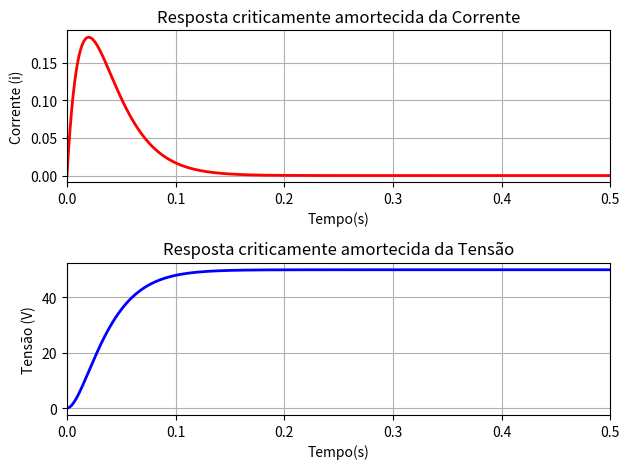

This figure's Python source:
# LABORATÓRIO DE CIRCUITOS ELÉTRICOS II
# ANÁLISE DE CIRCUITOS RLC - CASO CRITICAMENTE AMORTECIDO
# [redacted]
# 20/04/2021

# BIBLIOTECAS
import math
import numpy as np
from numpy import pi
import matplotlib.pyplot as plt

# DEFININDO O ARRANJO DE T
t = np.arange(0, 5e-1, 1e-5) # tempo de amostragem entre 0 e 1 milisegundo com intervalo de 1 microsegundos

# DEFININDO VALORES DE R, L E C 
R = 200 # ohms
L = 2 # Henry
C = 0.2e-3 # Faradays
V = 50 # Volts
Alfa = R/(2*L) 
Omega = 1/math.sqrt(L*C) 
Beta = math.sqrt(abs(Alfa**2 - Omega**2))

#expressão de i(t) obtida pelos cálculos realizados com o auxilio da transformada de Laplace
it = np.array([])
for i in t:
    it = np.append(it, (V/L)*i*math.exp(-Alfa*i))

#expressão de vc(t) obtida pelos cálculos realizados com o auxilio da transformada de Laplace
vct = np.array([])
for i in t:
    vct = np.append(vct, (V/(L*C*(Alfa**2))) - (V/(L*C*(Alfa)))*i*math.exp(-Alfa*i) - (V/(L*C*(Alfa**2))*math.exp(-Alfa*i)))

# PLOTAGEM DOS GRÁFICOS
fig, ax1 = plt.subplots(2, 1)

ax1[0].plot(t, it, 'r-', linewidth=2)
ax1[0].set_xlabel("Tempo(s)")
ax1[0].set_ylabel("Corrente (i)")
ax1[0].grid(True)
ax1[0].set_xlim(0,5e-1)
ax1[0].set_title('Resposta criticamente amortecida da Corrente')

ax1[1].plot(t, vct, 'b-', linewidth=2)
ax1[1].set_xlabel("Tempo(s)")
ax1[1].set_ylabel("Tensão (V)")
ax1[1].grid(True)
ax1[1].set_xlim(0,5e-1)
ax1[1].set_title('Resposta criticamente amortecida da Tensão')

fig.tight_layout()

plt.show()

#endcode